Run: headless pygame with SDL's dummy video driver; simulated clock (each Clock.tick advances the game by its frame time, no real sleeping); random seed 0; keys injected as events and as key.get_pressed() state; no mouse input.
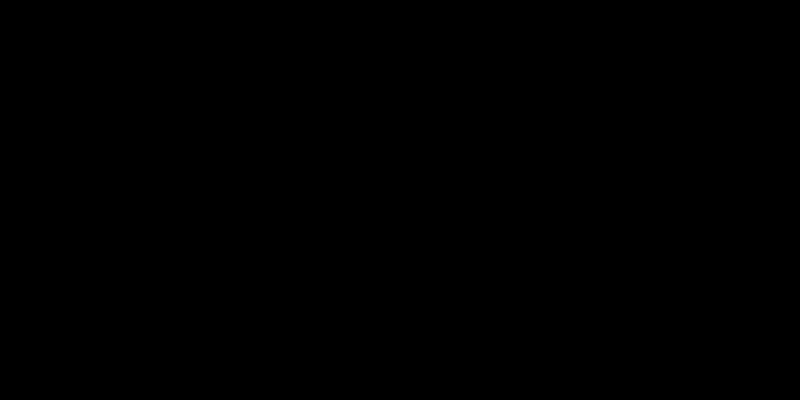
Frame 1 of 4 · flips 1–60 · no input
Frame 2 of 4 · flips 61–180 · tapped SPACE, RETURN · held RIGHT (→), D · screen unchanged from frame 1, image omitted
Frame 3 of 4 · flips 181–300 · held DOWN (↓), S · screen unchanged from frame 2, image omitted
Frame 4 of 4 · flips 301–420 · held LEFT (←), A, UP (↑), W · screen unchanged from frame 3, image omitted

The pygame program that drew these frames:

import pygame
import random

# Inicializa o Pygame
pygame.init()

# Configurações da tela
WIDTH = 800
HEIGHT = 400
SIZE = (WIDTH, HEIGHT)

# Configurações do bloco
BLOCK_SIZE = 25

# Configurações da tela
screen = pygame.display.set_mode(SIZE)
pygame.display.set_caption('Tetris')

# Configurações do clock
clock = pygame.time.Clock()

# Funções para desenhar a tela
def draw_board(board):
    for x in range(len(board)):
        for y in range(len(board[0])):
            pygame.draw.rect(screen, board[x][y], (x*BLOCK_SIZE, y*BLOCK_SIZE, BLOCK_SIZE, BLOCK_SIZE))

def draw_piece(piece, position):
    for x in range(len(piece)):
        for y in range(len(piece[0])):
            if piece[x][y]:
                pygame.draw.rect(screen, piece[x][y], (position[0]+x*BLOCK_SIZE, position[1]+y*BLOCK_SIZE, BLOCK_SIZE, BLOCK_SIZE))

# Funções para mover a peça
def move_piece(board, piece, position, direction):
    new_position = [position[0] + direction[0], position[1] + direction[1]]
    if is_valid_position(board, piece, new_position):
        return new_position
    else:
        return position

def is_valid_position(board, piece, position):
    for x in range(len(piece)):
        for y in range(len(piece[0])):
            if piece[x][y]:
                if (x + position[0] < 0 or
                    x + position[0] >= len(board) or
                    y + position[1] < 0 or
                    y + position[1] >= len(board[0]) or
                    board[x + position[0]][y + position[1]]):
                    return False
    return True

# Geração de peças e controle do jogo
def generate_piece():
    pieces = [
        [[1]],
        [[1, 1], [1, 1]],
        [[1, 1, 1], [0, 1, 0], [0, 1, 0]],
        [[1, 1, 0], [0, 1, 1]],
        [[0, 1, 1], [1, 1]]
    ]
    return random.choice(pieces)

def game_loop():
    board = [[(0, 0, 0) for _ in range(HEIGHT//BLOCK_SIZE)] for _ in range(WIDTH//BLOCK_SIZE)]
    piece = generate_piece()
    position = [WIDTH // (2*BLOCK_SIZE), 0]

    running = True
    while running:
        for event in pygame.event.get():
            if event.type == pygame.QUIT:
                running = False

        keys = pygame.key.get_pressed()
        if keys[pygame.K_LEFT]:
            position = move_piece(board, piece, position, [-1, 0])
        elif keys[pygame.K_RIGHT]:
            position = move_piece(board, piece, position, [1, 0])
        elif keys[pygame.K_DOWN]:
            position = move_piece(board, piece, position, [0, 1])

        screen.fill((255,255,255))
        draw_board(board)
        draw_piece(piece, position) # Fixed line
        
        pygame.display.flip()
        clock.tick(60)


game_loop()
pygame.quit()
